Run: headless pygame with SDL's dummy video driver; simulated clock (each Clock.tick advances the game by its frame time, no real sleeping); random seed 0; keys injected as events and as key.get_pressed() state; no mouse input.
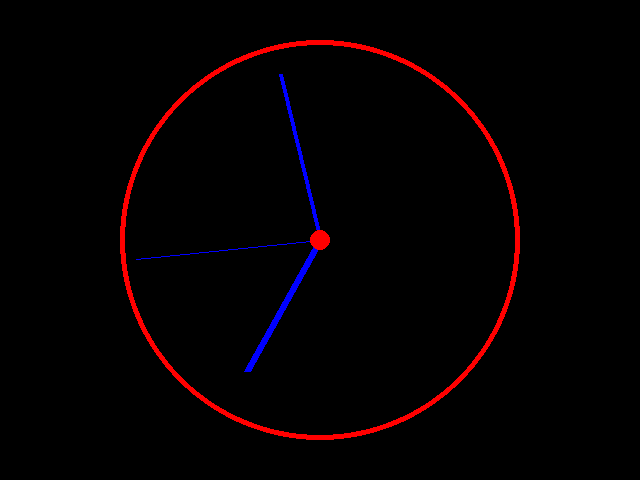
Frame 1 of 4 · flips 1–60 · no input
Frame 2 of 4 · flips 61–180 · tapped SPACE, RETURN · held RIGHT (→), D · screen unchanged from frame 1, image omitted
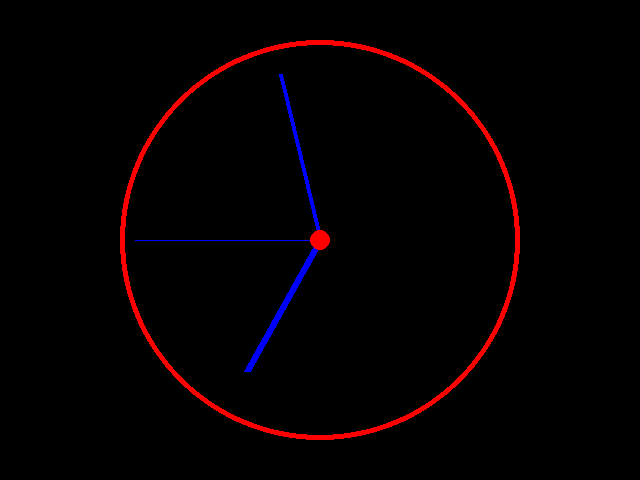
Frame 3 of 4 · flips 181–300 · held DOWN (↓), S
Frame 4 of 4 · flips 301–420 · held LEFT (←), A, UP (↑), W · screen unchanged from frame 3, image omitted

The pygame program that drew these frames:

# WRITE YOUR SOLUTION HERE:
import pygame
import datetime
import math
    
pygame.init()
    
width, height = 640, 480
window = pygame.display.set_mode((width, height))
center = width/2, height/2
    
clock = pygame.time.Clock()
    
radius = 200

def draw_hand(length:int, thickness:int, proportion:float):
    angle = 2*math.pi*proportion-math.pi/2
    end_x = center_x+math.cos(angle)*length
    end_y = center_y+math.sin(angle)*length

    pygame.draw.line(window, (0,0,255), (center_x, center_y), (end_x,end_y),thickness)
    
    
while True:
    for event in pygame.event.get():
        if event.type == pygame.QUIT:
            exit()
    
    window.fill((0,0,0))
    
    time = datetime.datetime.now()
    time_formatted = time.strftime("%H:%M:%S")
    pygame.display.set_caption(time_formatted)
    
    hours, minutes, seconds = time.hour % 12, time.minute, time.second

    center_x = width/2
    center_y = height/2
    
    #seconds
    draw_hand(185, 1, seconds/60)
    
    #minute
    draw_hand(170,4,(minutes+seconds/60)/60)
    
    #hour
    draw_hand(150,7, (hours+minutes/60+seconds/3600)/12)

    
    #order of circle attributes: surface, colour, origin, radius, width
    pygame.draw.circle(window, (255, 0,0), center, radius, 5)
    pygame.draw.circle(window, (255,0,0), center,10)
    
    
    pygame.display.flip()
